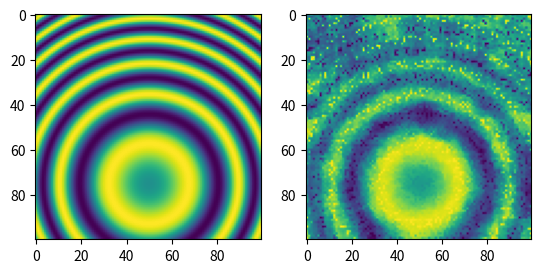

Reproduce this figure in Python.
import numpy as np  
import matplotlib.pyplot as plt  
    
    

    
def idw2d(xi, yi, zi, xf, yf):
    ri = np.sqrt((xi-xf)**2+(yi-yf)**2)
    zero_ind = np.argwhere(ri < 1e-3)
    if len(zero_ind > 0): return zi[zero_ind[0]][0]

    sum1 = 0 
    sum2 = 0
    for i in range(len(ri)):
        if ri[i] >= 1: continue
        sum1 += ri[i]
        sum2 += ri[i]*zi[i]
    return sum2/sum1

#=========================================================================================    
if __name__ == "__main__": 
    sigma = 2.
    a = np.arange(-10, 10, 0.2)  
    b = np.arange(-10, 10, 0.2)  
    x, y = np.meshgrid(a, b)  
    z = np.sin((x**2. + (y-5)**2.)/(2.*sigma**2.))

    fig, ax = plt.subplots(1,2)
    h = ax[0].imshow(z)  

    n = len(np.ndarray.flatten(x))
    n = int(n/5)
    inda = np.random.randint(0, len(a), n)
    indb = np.random.randint(0, len(b), n)
    uf = idw2d( x[inda,indb], y[inda,indb], z[inda,indb], 0.123123123123123123, 0.123121423123123)

    u = []
    for i in range(len(a)):
        u.append([])
        for j in range(len(b)):
            u[-1].append( idw2d( x[inda,indb], y[inda,indb], z[inda,indb], x[i,j], y[i,j]) )

    h = ax[1].imshow(np.array(u), vmin=np.amin(z), vmax=np.amax(z))  
    plt.savefig("idw.png")